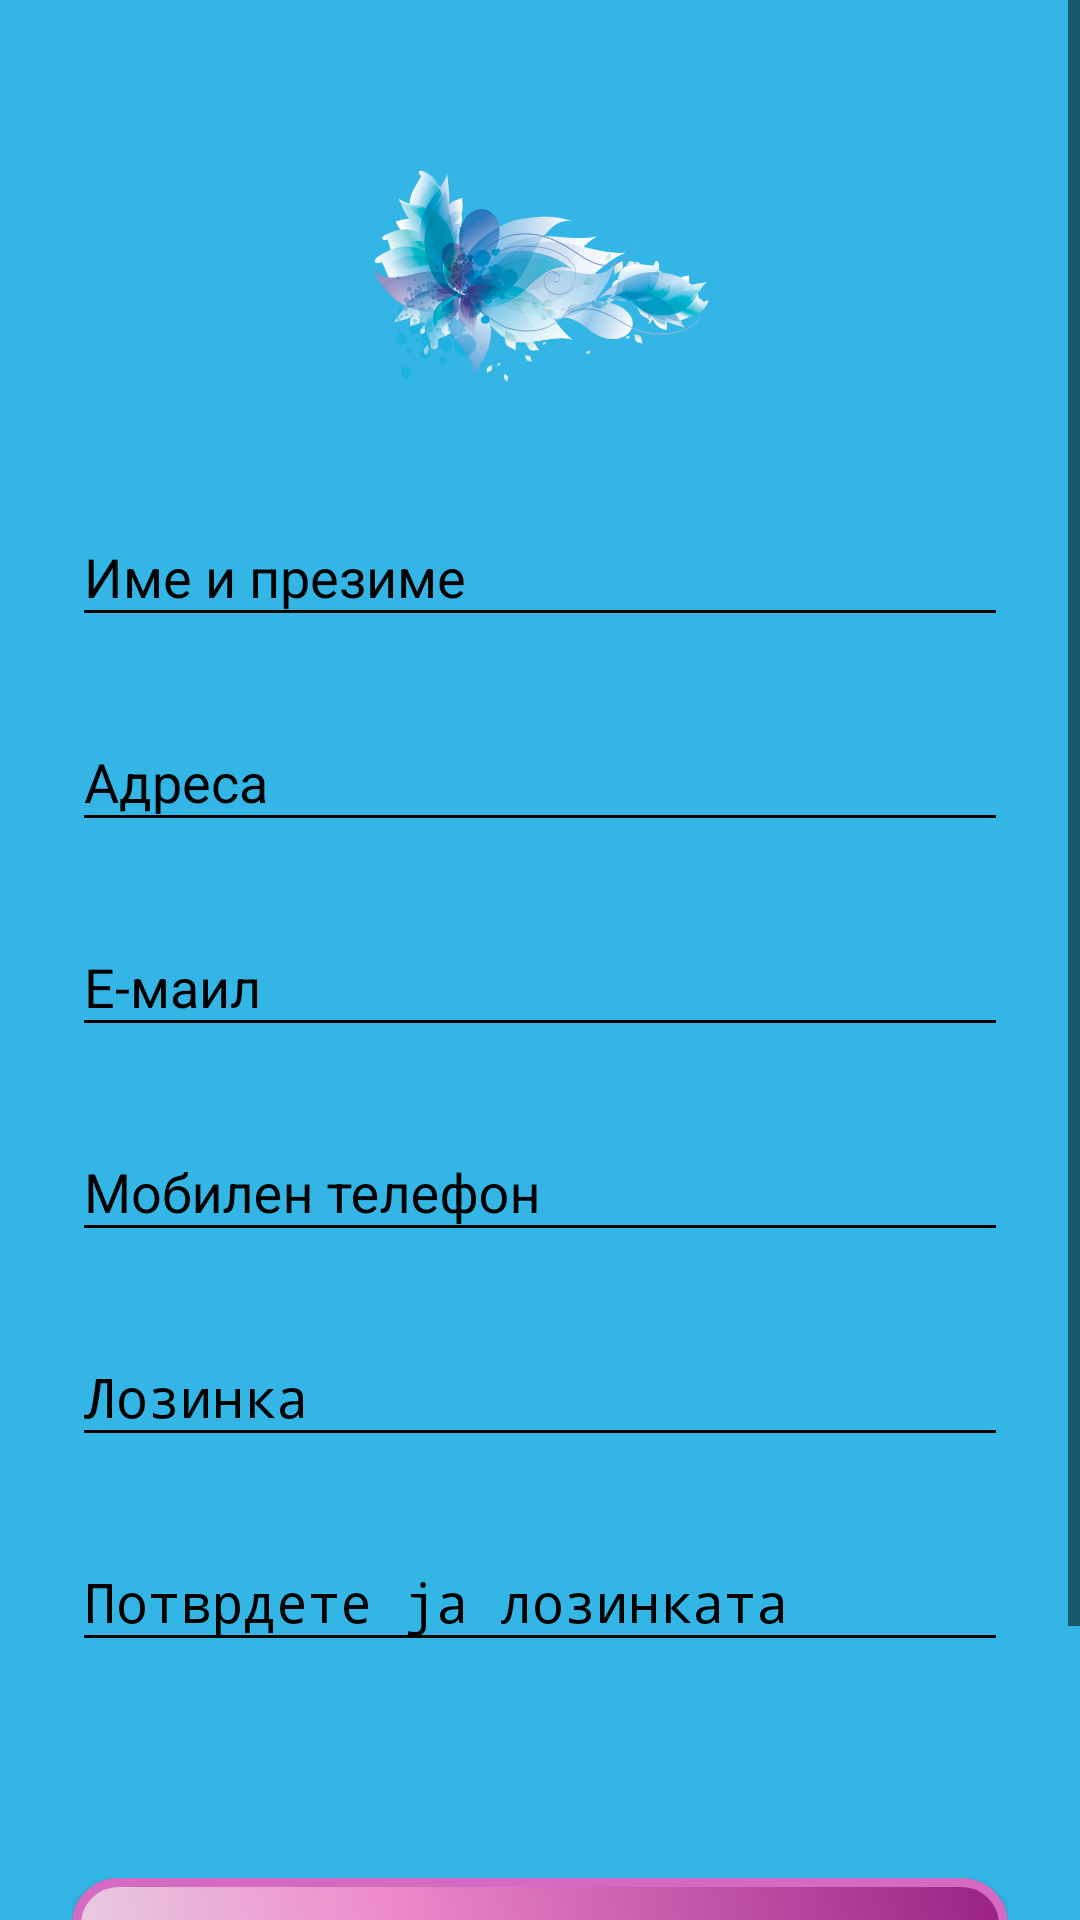

Android layout source for this screen:
<!-- AndroidManifest.xml: activity theme AppTheme.Dark -->
<!-- res/layout/activity_signup.xml -->
<?xml version="1.0" encoding="utf-8"?>
<ScrollView
    xmlns:android="http://schemas.android.com/apk/res/android"
    android:layout_width="fill_parent"
    android:layout_height="fill_parent"
    android:fitsSystemWindows="true">

    <LinearLayout
        android:orientation="vertical"
        android:layout_width="match_parent"
        android:layout_height="wrap_content"
        android:paddingTop="56dp"
        android:paddingLeft="24dp"
        android:paddingRight="24dp">

        <ImageView android:src="@drawable/flower"
            android:layout_width="wrap_content"
            android:layout_height="72dp"
            android:layout_marginBottom="24dp"
            android:layout_gravity="center_horizontal" />

        
        <android.support.design.widget.TextInputLayout
            android:layout_width="match_parent"
            android:layout_height="wrap_content"
            android:layout_marginTop="8dp"
            android:layout_marginBottom="8dp">
            <EditText android:id="@+id/input_name"
                android:layout_width="match_parent"
                android:layout_height="wrap_content"
                android:inputType="textPersonName"
                android:hint="Име и презиме" />
        </android.support.design.widget.TextInputLayout>

        
        <android.support.design.widget.TextInputLayout
            android:layout_width="match_parent"
            android:layout_height="wrap_content"
            android:layout_marginTop="8dp"
            android:layout_marginBottom="8dp">
            <EditText android:id="@+id/input_address"
                android:layout_width="match_parent"
                android:layout_height="wrap_content"
                android:inputType="textPostalAddress"
                android:hint="Адреса" />
        </android.support.design.widget.TextInputLayout>

        
        <android.support.design.widget.TextInputLayout
            android:layout_width="match_parent"
            android:layout_height="wrap_content"
            android:layout_marginTop="8dp"
            android:layout_marginBottom="8dp">
            <EditText android:id="@+id/input_email"
                android:layout_width="match_parent"
                android:layout_height="wrap_content"
                android:inputType="textEmailAddress"
                android:hint="Е-маил" />
        </android.support.design.widget.TextInputLayout>


        
        <android.support.design.widget.TextInputLayout
            android:layout_width="match_parent"
            android:layout_height="wrap_content"
            android:layout_marginTop="8dp"
            android:layout_marginBottom="8dp">
            <EditText android:id="@+id/input_mobile"
                android:layout_width="match_parent"
                android:layout_height="wrap_content"
                android:inputType="number"
                android:hint="Мобилен телефон" />
        </android.support.design.widget.TextInputLayout>

        
        <android.support.design.widget.TextInputLayout
            android:layout_width="match_parent"
            android:layout_height="wrap_content"
            android:layout_marginTop="8dp"
            android:layout_marginBottom="8dp">
            <EditText android:id="@+id/input_password"
                android:layout_width="match_parent"
                android:layout_height="wrap_content"
                android:inputType="textPassword"
                android:hint="Лозинка"/>
        </android.support.design.widget.TextInputLayout>

        
        <android.support.design.widget.TextInputLayout
            android:layout_width="match_parent"
            android:layout_height="wrap_content"
            android:layout_marginTop="8dp"
            android:layout_marginBottom="8dp">
            <EditText android:id="@+id/input_reEnterPassword"
                android:layout_width="match_parent"
                android:layout_height="wrap_content"
                android:inputType="textPassword"
                android:hint="Потврдете ја лозинката"/>
        </android.support.design.widget.TextInputLayout>

        <Spinner
            android:id="@+id/static_spinner"
            android:layout_width="fill_parent"
            android:layout_height="wrap_content"
            android:layout_marginTop="20dp"
            android:layout_marginBottom="20dp"
            android:background="@color/black" />

        <Button
            android:id="@+id/btn_signup"
            android:layout_width="fill_parent"
            android:layout_height="wrap_content"
            android:layout_marginTop="24dp"
            android:layout_marginBottom="24dp"
            android:padding="12dp"
            android:background="@drawable/buttonshape"
            android:onClick="onBackClick"
            android:shadowColor="#FAAAED"
            android:shadowDx="0"
            android:shadowDy="0"
            android:shadowRadius="5"
            android:text="Креирај"
            android:textColor="#0F2938"
            android:textSize="14dp" />


        <TextView android:id="@+id/link_login"
            android:layout_width="fill_parent"
            android:layout_height="wrap_content"
            android:layout_marginBottom="24dp"
            android:text="@string/action_sign_in"
            android:gravity="center"
            android:textSize="16dip"/>

    </LinearLayout>
</ScrollView>
<!-- resources referenced by this layout -->
<resources>
  <color name="black">#000000</color>
  <!-- drawable buttonshape (drawable) -->
  <?xml version="1.0" encoding="utf-8"?>
  
  <shape xmlns:android="http://schemas.android.com/apk/res/android" android:shape="rectangle" >
      <corners
          android:radius="14dp"
          />
      <gradient
          android:angle="45"
          android:centerX="35%"
          android:centerColor="#ED8ACC"
          android:startColor="#E8D1E3"
          android:endColor="#992285"
          android:type="linear"
          />
      <padding
          android:left="0dp"
          android:top="0dp"
          android:right="0dp"
          android:bottom="0dp"
          />
      <size
          android:width="270dp"
          android:height="60dp"
          />
      <stroke
          android:width="3dp"
          android:color="#D46AC2"
          />
  </shape>
  <!-- drawable flower: png bitmap (drawable, 228562 bytes) -->
  <string name="action_sign_in">Логирај се</string>
  <style name="AppTheme.Dark" parent="Theme.AppCompat.NoActionBar">
          <item name="colorPrimary">@color/primary</item>
          <item name="colorPrimaryDark">@color/primary_dark</item>
          <item name="colorAccent">@color/accent</item>
  
          <item name="android:windowBackground">@color/primary</item>
  
          <item name="colorControlNormal">@color/black</item>
          <item name="colorControlActivated">@color/accent</item>
          <item name="colorControlHighlight">@color/accent</item>
          <item name="android:textColorHint">@color/black</item>
  
          <item name="colorButtonNormal">@color/primary_darker</item>
          <item name="android:colorButtonNormal">@color/primary_darker</item>
      </style>
  <color name="primary">#ff33b5e5</color>
  <color name="primary_dark">#000000</color>
  <color name="accent">#d81b60</color>
  <color name="primary_darker">#CC1D1D</color>
</resources>
